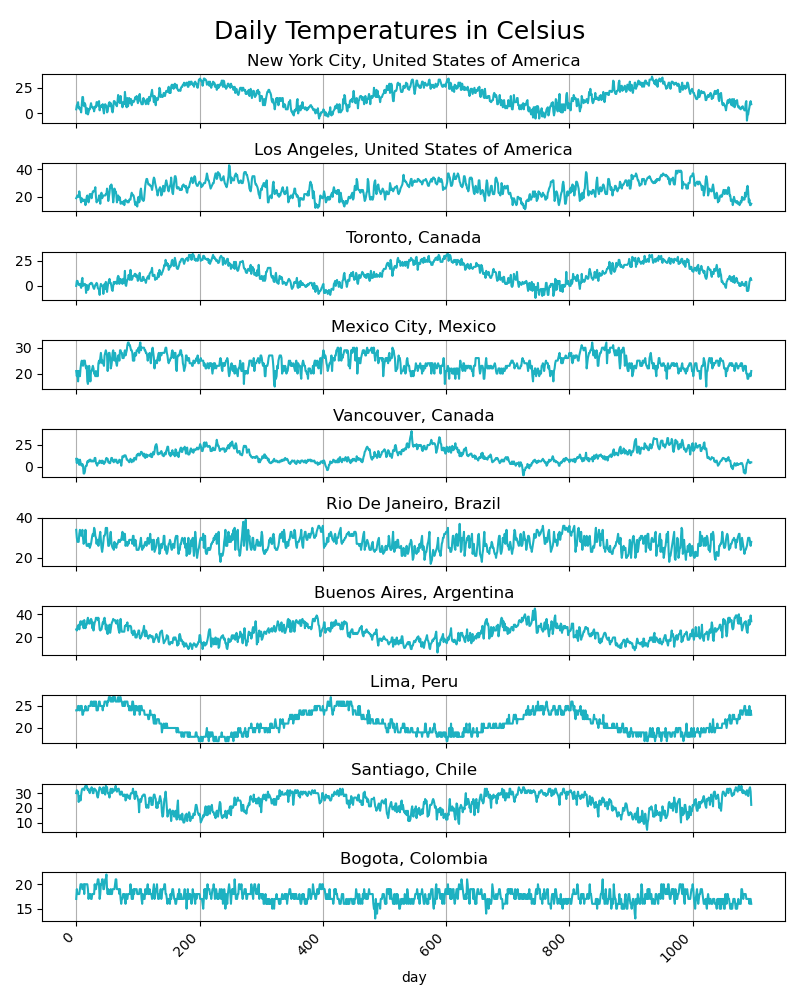

The data file committed next to this chart (first rows):
location, epoch, temperature, mintemp, maxtemp, avgtemp, sunhour, uv_index, wind_speed, wind_degree, precip, humidity, visibility, pressure, cloudcover, heatindex, dewpoint, windchill, windgust, feelslike
New York City, United States of America, 0, 4, 1, 4, 2, 8.7, 2, 22, 273, 0.0, 56, 10, 1007, 17, 2, -5, -2, 34, -2
New York City, United States of America, 1, 8, 0, 8, 3, 8.7, 2, 15, 245, 0.0, 62, 10, 1013, 23, 3, -2, 0, 24, 0
New York City, United States of America, 2, 9, 5, 9, 7, 3.5, 2, 10, 224, 4.6, 89, 8, 1009, 80, 7, 6, 5, 18, 5
New York City, United States of America, 3, 11, 4, 11, 8, 3.5, 2, 9, 235, 4.5, 95, 5, 1004, 96, 8, 8, 7, 15, 7
New York City, United States of America, 4, 5, 1, 5, 3, 8.7, 2, 24, 304, 0.4, 56, 10, 1008, 31, 3, -4, -2, 39, -2
New York City, United States of America, 5, 6, -1, 6, 3, 7.0, 1, 18, 263, 0.6, 58, 10, 1014, 41, 3, -3, -1, 29, -1
New York City, United States of America, 6, 4, 0, 4, 2, 3.5, 1, 12, 228, 0.7, 58, 9, 1017, 72, 2, -4, -1, 16, -1
New York City, United States of America, 7, 4, -2, 4, 1, 3.5, 1, 25, 284, 0.2, 55, 8, 1016, 58, 1, -7, -5, 38, -5
New York City, United States of America, 8, 1, -4, 1, -2, 8.7, 2, 16, 268, 0.0, 43, 10, 1036, 21, -2, -12, -7, 22, -7
New York City, United States of America, 9, 9, -2, 9, 5, 3.5, 1, 17, 219, 0.0, 71, 10, 1034, 60, 5, 1, 1, 27, 1
New York City, United States of America, 10, 16, 9, 16, 12, 5.2, 3, 21, 207, 0.0, 85, 10, 1024, 73, 12, 9, 10, 38, 10
New York City, United States of America, 11, 16, 6, 16, 13, 5.2, 3, 25, 243, 5.8, 71, 10, 1018, 54, 13, 8, 12, 50, 12
New York City, United States of America, 12, 8, 4, 8, 6, 7.0, 2, 10, 83, 0.0, 64, 10, 1030, 60, 6, 0, 4, 13, 4
New York City, United States of America, 13, 7, 4, 7, 5, 7.0, 2, 8, 118, 4.3, 82, 8, 1025, 74, 5, 4, 3, 12, 3
New York City, United States of America, 14, 10, 4, 10, 7, 8.7, 3, 11, 252, 0.0, 75, 9, 1019, 26, 7, 3, 5, 17, 5
New York City, United States of America, 15, 8, 0, 8, 5, 3.5, 2, 27, 276, 3.4, 61, 9, 1014, 77, 5, -2, 1, 45, 1
New York City, United States of America, 16, 0, -5, 0, -3, 8.7, 2, 27, 331, 0.0, 39, 10, 1033, 11, -3, -15, -10, 40, -10
New York City, United States of America, 17, 0, -4, 0, -2, 3.5, 1, 15, 238, 9.2, 56, 8, 1027, 87, -2, -10, -7, 24, -7
New York City, United States of America, 18, 5, -1, 5, 2, 8.7, 2, 24, 267, 0.8, 72, 9, 1008, 37, 2, -2, -3, 41, -3
New York City, United States of America, 19, -1, -5, -1, -3, 8.7, 2, 23, 327, 0.0, 50, 9, 1020, 19, -3, -12, -9, 33, -9
New York City, United States of America, 20, 1, -4, 1, -2, 8.7, 2, 13, 336, 0.0, 49, 10, 1029, 12, -2, -10, -7, 19, -7
New York City, United States of America, 21, 4, -3, 4, 0, 8.7, 2, 6, 155, 0.0, 53, 10, 1030, 7, 0, -7, -2, 10, -2
New York City, United States of America, 22, 4, -2, 4, 0, 3.7, 1, 10, 251, 0.0, 49, 10, 1028, 70, 0, -7, -3, 14, -3
New York City, United States of America, 23, 7, -1, 7, 3, 8.7, 1, 9, 169, 0.0, 57, 10, 1026, 57, 3, -4, 1, 13, 1
New York City, United States of America, 24, 10, 3, 10, 6, 3.7, 2, 25, 119, 45.6, 88, 8, 1015, 83, 6, 5, 2, 46, 2
New York City, United States of America, 25, 7, 1, 7, 4, 8.7, 2, 18, 265, 0.0, 70, 10, 1009, 20, 4, 0, 0, 28, 0
New York City, United States of America, 26, 6, 1, 6, 3, 5.4, 1, 18, 276, 0.0, 65, 10, 1007, 49, 3, -2, -1, 27, -1
New York City, United States of America, 27, 5, 0, 5, 2, 8.7, 2, 19, 313, 0.0, 61, 10, 1009, 15, 2, -4, -2, 29, -2
New York City, United States of America, 28, 6, -1, 6, 1, 8.7, 2, 15, 263, 0.0, 50, 10, 1016, 1, 1, -7, -3, 22, -3
New York City, United States of America, 29, 2, -3, 2, 0, 8.7, 1, 11, 48, 0.0, 55, 10, 1025, 48, 0, -7, -4, 13, -4
New York City, United States of America, 30, 5, -3, 5, 2, 5.4, 1, 6, 237, 0.7, 59, 10, 1025, 63, 2, -4, 1, 9, 1
New York City, United States of America, 31, 7, 1, 7, 4, 7.1, 1, 6, 158, 0.0, 79, 9, 1014, 64, 4, 2, 2, 9, 2
New York City, United States of America, 32, 6, 1, 6, 3, 3.8, 1, 14, 277, 1.5, 75, 8, 1002, 86, 3, 0, 0, 21, 0
New York City, United States of America, 33, 11, 2, 11, 6, 8.7, 3, 14, 266, 0.0, 65, 9, 1008, 24, 6, 1, 3, 23, 3
New York City, United States of America, 34, 11, 5, 11, 8, 3.8, 2, 9, 212, 2.4, 89, 8, 1010, 79, 8, 6, 6, 16, 6
New York City, United States of America, 35, 9, 4, 9, 5, 3.8, 1, 12, 117, 0.9, 63, 7, 1014, 95, 5, -2, 2, 21, 2
New York City, United States of America, 36, 7, 3, 7, 5, 3.8, 2, 12, 149, 15.9, 91, 6, 1004, 96, 5, 5, 3, 22, 3
New York City, United States of America, 37, 12, 1, 12, 7, 3.8, 2, 23, 234, 13.8, 78, 8, 989, 72, 7, 3, 3, 40, 3
New York City, United States of America, 38, 3, -2, 3, 0, 7.1, 1, 20, 272, 0.0, 48, 10, 1019, 40, 0, -10, -5, 31, -5
New York City, United States of America, 39, 7, -1, 7, 3, 5.6, 1, 12, 131, 0.1, 66, 10, 1030, 69, 3, -2, 0, 17, 0
New York City, United States of America, 40, 7, 3, 7, 5, 4.0, 2, 18, 223, 9.7, 81, 9, 1022, 100, 5, 3, 2, 32, 2
New York City, United States of America, 41, 8, 3, 8, 7, 4.0, 2, 9, 247, 13.7, 94, 5, 1012, 91, 7, 6, 5, 15, 5
New York City, United States of America, 42, 6, 2, 6, 4, 8.7, 1, 16, 261, 0.9, 57, 10, 1020, 45, 4, -4, 0, 24, 0
New York City, United States of America, 43, 9, 3, 9, 6, 4.0, 2, 14, 240, 20.9, 81, 8, 1006, 77, 6, 4, 3, 23, 3
New York City, United States of America, 44, 3, -5, 3, -1, 8.7, 2, 23, 322, 0.0, 52, 10, 1023, 3, -1, -10, -7, 33, -7
New York City, United States of America, 45, 0, -7, 0, -4, 8.7, 2, 13, 265, 0.0, 44, 10, 1033, 19, -4, -13, -9, 20, -9
New York City, United States of America, 46, 7, -4, 7, 2, 7.2, 1, 15, 236, 0.0, 60, 10, 1022, 55, 2, -3, -1, 26, -1
New York City, United States of America, 47, 9, 1, 9, 4, 7.2, 1, 11, 301, 0.0, 63, 10, 1023, 39, 4, -1, 2, 16, 2
New York City, United States of America, 48, 8, 2, 8, 5, 4.1, 2, 15, 148, 0.8, 83, 9, 1022, 91, 5, 4, 2, 26, 2
New York City, United States of America, 49, 7, -1, 7, 4, 8.7, 1, 18, 318, 0.1, 58, 10, 1022, 40, 4, -3, 1, 29, 1
New York City, United States of America, 50, 1, -2, 1, -1, 4.1, 1, 14, 294, 0.0, 41, 10, 1031, 43, -1, -12, -5, 20, -5
New York City, United States of America, 51, 2, -4, 2, -2, 8.7, 2, 15, 292, 0.0, 37, 10, 1031, 2, -2, -14, -6, 22, -6
New York City, United States of America, 52, 7, -3, 7, 2, 8.7, 2, 18, 260, 0.0, 37, 10, 1025, 2, 2, -10, -2, 26, -2
New York City, United States of America, 53, 10, 0, 10, 5, 8.7, 1, 13, 252, 0.0, 47, 10, 1023, 19, 5, -4, 2, 20, 2
New York City, United States of America, 54, 11, 2, 11, 6, 5.7, 2, 10, 209, 0.0, 67, 10, 1018, 51, 6, 2, 4, 15, 4
New York City, United States of America, 55, 7, 5, 7, 7, 4.1, 2, 10, 122, 5.7, 91, 8, 1012, 92, 7, 6, 5, 16, 5
New York City, United States of America, 56, 10, 4, 10, 8, 4.2, 2, 14, 121, 0.2, 97, 8, 1005, 95, 8, 8, 5, 25, 5
New York City, United States of America, 57, 8, 1, 8, 4, 7.2, 1, 28, 263, 13.2, 57, 10, 1005, 60, 4, -3, -1, 47, -1
New York City, United States of America, 58, 3, -1, 3, 1, 5.7, 1, 27, 265, 0.0, 45, 10, 1010, 59, 1, -10, -5, 41, -5
New York City, United States of America, 59, 1, -2, 1, 0, 4.2, 1, 23, 288, 0.0, 41, 10, 1011, 55, 0, -12, -6, 35, -6
... 28,436 more rows
